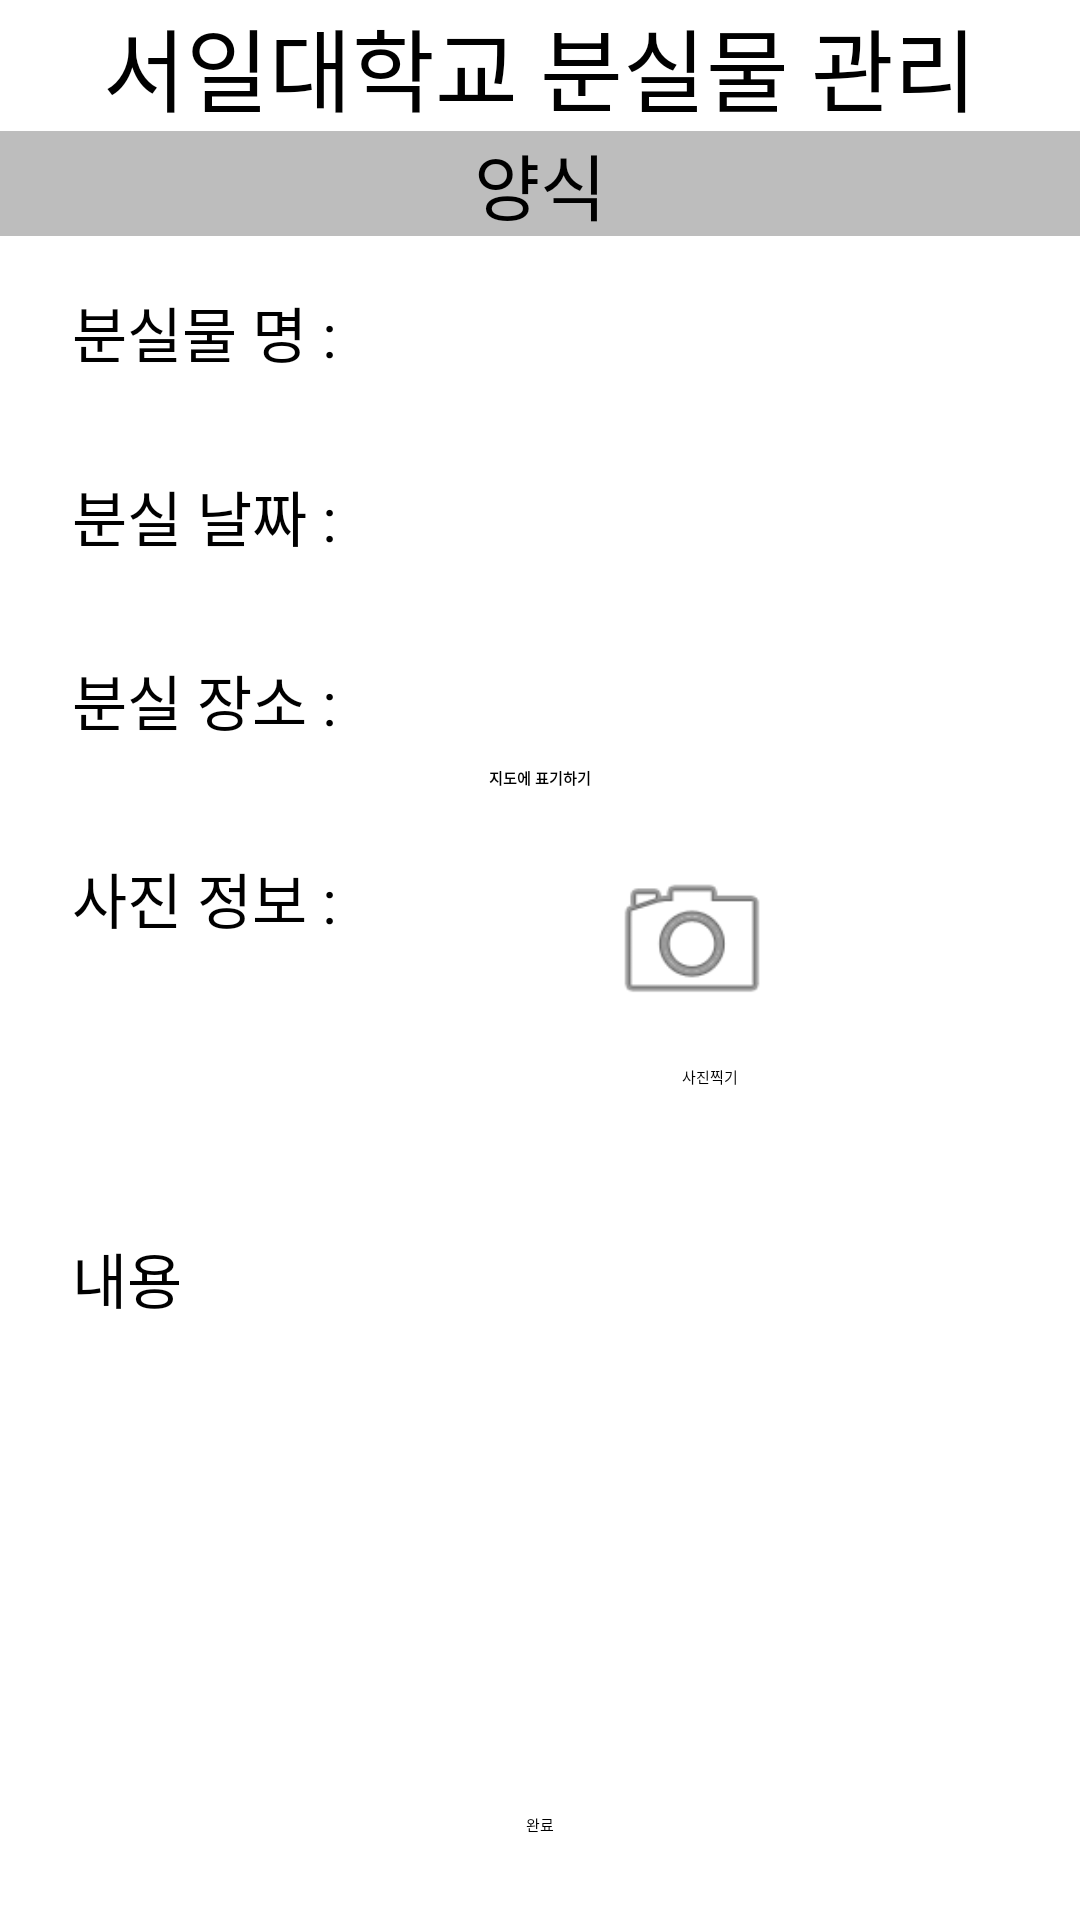

The Android layout XML behind this screen, and the referenced resources:
<!-- AndroidManifest.xml: application theme Theme.Capstone_Design -->
<!-- res/layout/activity_lost_and_found_form.xml -->
<?xml version="1.0" encoding="utf-8"?>
<androidx.constraintlayout.widget.ConstraintLayout xmlns:android="http://schemas.android.com/apk/res/android"
    xmlns:app="http://schemas.android.com/apk/res-auto"
    xmlns:tools="http://schemas.android.com/tools"
    android:layout_width="match_parent"
    android:layout_height="match_parent"
    tools:context=".Lost_and_found_form">


    <Button
        android:id="@+id/LAF_loading"
        android:layout_width="231dp"
        android:layout_height="43dp"
        android:layout_marginStart="130dp"
        android:layout_marginTop="24dp"
        android:layout_marginBottom="24dp"
        android:text="불러오기"
        app:layout_constraintBottom_toTopOf="@+id/guideline21"
        app:layout_constraintEnd_toStartOf="@+id/guideline26"
        app:layout_constraintStart_toStartOf="parent"
        app:layout_constraintTop_toBottomOf="@+id/LAF_camera" />

    <TextView
        android:id="@+id/LAF_camera"
        android:layout_width="218dp"
        android:layout_height="78dp"
        android:layout_marginTop="16dp"
        android:gravity="center|bottom"
        android:text="사진찍기"
        app:layout_constraintEnd_toStartOf="@+id/guideline26"
        app:layout_constraintTop_toTopOf="@+id/guideline25" />

    <ImageView
        android:id="@+id/LAF_sub"
        android:layout_width="206dp"
        android:layout_height="58dp"
        android:layout_weight="1"
        android:src="@android:drawable/ic_menu_camera"
        app:layout_constraintStart_toStartOf="@+id/LAF_camera"
        app:layout_constraintTop_toTopOf="@+id/LAF_camera" />


    <TextView
        android:id="@+id/LAF_form"
        android:layout_width="match_parent"
        android:layout_height="wrap_content"
        android:background="#BDBDBD"
        android:gravity="center_horizontal"
        android:text="양식"
        android:textSize="24sp"
        app:layout_constraintStart_toStartOf="parent"
        app:layout_constraintTop_toBottomOf="@+id/LAF_head" />

    <TextView
        android:id="@+id/LAF_head"
        android:layout_width="match_parent"
        android:layout_height="wrap_content"
        android:gravity="center_horizontal"
        android:text="서일대학교 분실물 관리"
        android:textSize="30sp"
        app:layout_constraintStart_toStartOf="parent"
        app:layout_constraintTop_toTopOf="parent" />

    <TextView
        android:id="@+id/LAF_text1"
        android:layout_width="wrap_content"
        android:layout_height="wrap_content"
        android:layout_marginStart="24dp"
        android:layout_marginTop="32dp"
        android:text="분실물 명 :"
        android:textSize="20sp"
        app:layout_constraintStart_toStartOf="parent"
        app:layout_constraintTop_toTopOf="@+id/guideline20" />

    <TextView
        android:id="@+id/LAF_map"
        android:layout_width="match_parent"
        android:layout_height="wrap_content"
        android:autoLink="web"
        android:gravity="center_horizontal"
        android:linksClickable="true"
        android:text="지도에 표기하기"
        android:textStyle="bold"
        app:layout_constraintBottom_toTopOf="@+id/guideline25"
        app:layout_constraintEnd_toEndOf="parent"
        app:layout_constraintHorizontal_bias="1.0"
        app:layout_constraintStart_toStartOf="parent"
        app:layout_constraintTop_toTopOf="@+id/guideline23" />

    <TextView
        android:id="@+id/LAF_text3"
        android:layout_width="wrap_content"
        android:layout_height="wrap_content"
        android:layout_marginStart="24dp"
        android:layout_marginTop="32dp"
        android:text="분실 장소 :"
        android:textSize="20sp"
        app:layout_constraintStart_toStartOf="parent"
        app:layout_constraintTop_toBottomOf="@+id/textView7" />


    <TextView
        android:id="@+id/LAF_text5"
        android:layout_width="wrap_content"
        android:layout_height="wrap_content"
        android:layout_marginStart="24dp"
        android:layout_marginTop="16dp"
        android:text="사진 정보 :"
        android:textSize="20sp"
        app:layout_constraintStart_toStartOf="parent"
        app:layout_constraintTop_toTopOf="@+id/guideline25" />

    <TextView
        android:id="@+id/LAF_text6"
        android:layout_width="wrap_content"
        android:layout_height="wrap_content"
        android:layout_marginStart="24dp"
        android:layout_marginTop="8dp"
        android:text="내용"
        android:textSize="20sp"
        app:layout_constraintStart_toStartOf="parent"
        app:layout_constraintTop_toTopOf="@+id/guideline21" />

    <Button
        android:id="@+id/t_complete"
        android:layout_width="wrap_content"
        android:layout_height="wrap_content"
        android:layout_marginStart="16dp"
        android:layout_marginTop="16dp"
        android:layout_marginEnd="16dp"
        android:layout_marginBottom="16dp"
        android:text="완료"
        app:layout_constraintBottom_toBottomOf="parent"
        app:layout_constraintEnd_toEndOf="parent"
        app:layout_constraintStart_toStartOf="parent"
        app:layout_constraintTop_toTopOf="@+id/guideline19" />

    <EditText
        android:id="@+id/t_name"
        android:layout_width="wrap_content"
        android:layout_height="wrap_content"
        android:layout_marginStart="24dp"
        android:layout_marginTop="32dp"
        android:ems="10"
        android:inputType="textPersonName"
        android:text=""
        android:textSize="20sp"

        app:layout_constraintEnd_toStartOf="@+id/guideline26"
        app:layout_constraintStart_toEndOf="@+id/LAF_text1"
        app:layout_constraintTop_toTopOf="@+id/guideline20" />

    <EditText
        android:id="@+id/t_place"
        android:layout_width="wrap_content"
        android:layout_height="wrap_content"
        android:layout_marginStart="24dp"
        android:layout_marginTop="12dp"
        android:ems="10"
        android:inputType="textPersonName"
        android:text=""
        android:textSize="20sp"
        app:layout_constraintEnd_toStartOf="@+id/guideline26"
        app:layout_constraintStart_toEndOf="@+id/LAF_text3"
        app:layout_constraintTop_toBottomOf="@+id/t_date" />

    <EditText
        android:id="@+id/t_content"
        android:layout_width="349dp"
        android:layout_height="105dp"

        android:layout_marginStart="24dp"
        android:layout_marginTop="16dp"
        android:layout_marginBottom="16dp"
        android:layout_weight="2"
        android:background="@drawable/edge"
        android:inputType="textMultiLine"
        android:textSize="15sp"
        app:layout_constraintBottom_toTopOf="@+id/guideline19"
        app:layout_constraintEnd_toStartOf="@+id/guideline26"
        app:layout_constraintStart_toStartOf="parent"
        app:layout_constraintTop_toBottomOf="@+id/LAF_text6" />

    <TextView
        android:id="@+id/textView7"
        android:layout_width="wrap_content"
        android:layout_height="wrap_content"
        android:layout_marginStart="24dp"
        android:layout_marginTop="32dp"
        android:text="분실 날짜 :"
        android:textSize="20sp"
        app:layout_constraintStart_toStartOf="parent"
        app:layout_constraintTop_toBottomOf="@+id/LAF_text1" />

    <EditText
        android:id="@+id/t_date"
        android:layout_width="wrap_content"
        android:layout_height="wrap_content"
        android:layout_marginStart="24dp"
        android:layout_marginTop="12dp"
        android:ems="10"
        android:inputType="textPersonName"
        android:text=""
        android:textSize="20sp"


        app:layout_constraintEnd_toStartOf="@+id/guideline26"
        app:layout_constraintStart_toEndOf="@+id/textView7"
        app:layout_constraintTop_toBottomOf="@+id/t_name" />

    <androidx.constraintlayout.widget.Guideline
        android:id="@+id/guideline19"
        android:layout_width="wrap_content"
        android:layout_height="wrap_content"
        android:orientation="horizontal"
        app:layout_constraintGuide_percent="0.9" />

    <androidx.constraintlayout.widget.Guideline
        android:id="@+id/guideline20"
        android:layout_width="wrap_content"
        android:layout_height="wrap_content"
        android:orientation="horizontal"
        app:layout_constraintGuide_percent="0.1" />

    <androidx.constraintlayout.widget.Guideline
        android:id="@+id/guideline21"
        android:layout_width="wrap_content"
        android:layout_height="wrap_content"
        android:orientation="horizontal"
        app:layout_constraintGuide_percent="0.63" />

    <androidx.constraintlayout.widget.Guideline
        android:id="@+id/guideline23"
        android:layout_width="wrap_content"
        android:layout_height="wrap_content"
        android:orientation="horizontal"
        app:layout_constraintGuide_percent="0.39" />

    <androidx.constraintlayout.widget.Guideline
        android:id="@+id/guideline25"
        android:layout_width="wrap_content"
        android:layout_height="wrap_content"
        android:orientation="horizontal"
        app:layout_constraintGuide_percent="0.42" />

    <androidx.constraintlayout.widget.Guideline
        android:id="@+id/guideline26"
        android:layout_width="wrap_content"
        android:layout_height="wrap_content"
        android:orientation="vertical"
        app:layout_constraintGuide_percent="0.96" />

</androidx.constraintlayout.widget.ConstraintLayout>
<!-- resources referenced by this layout -->
<resources>

</resources>
